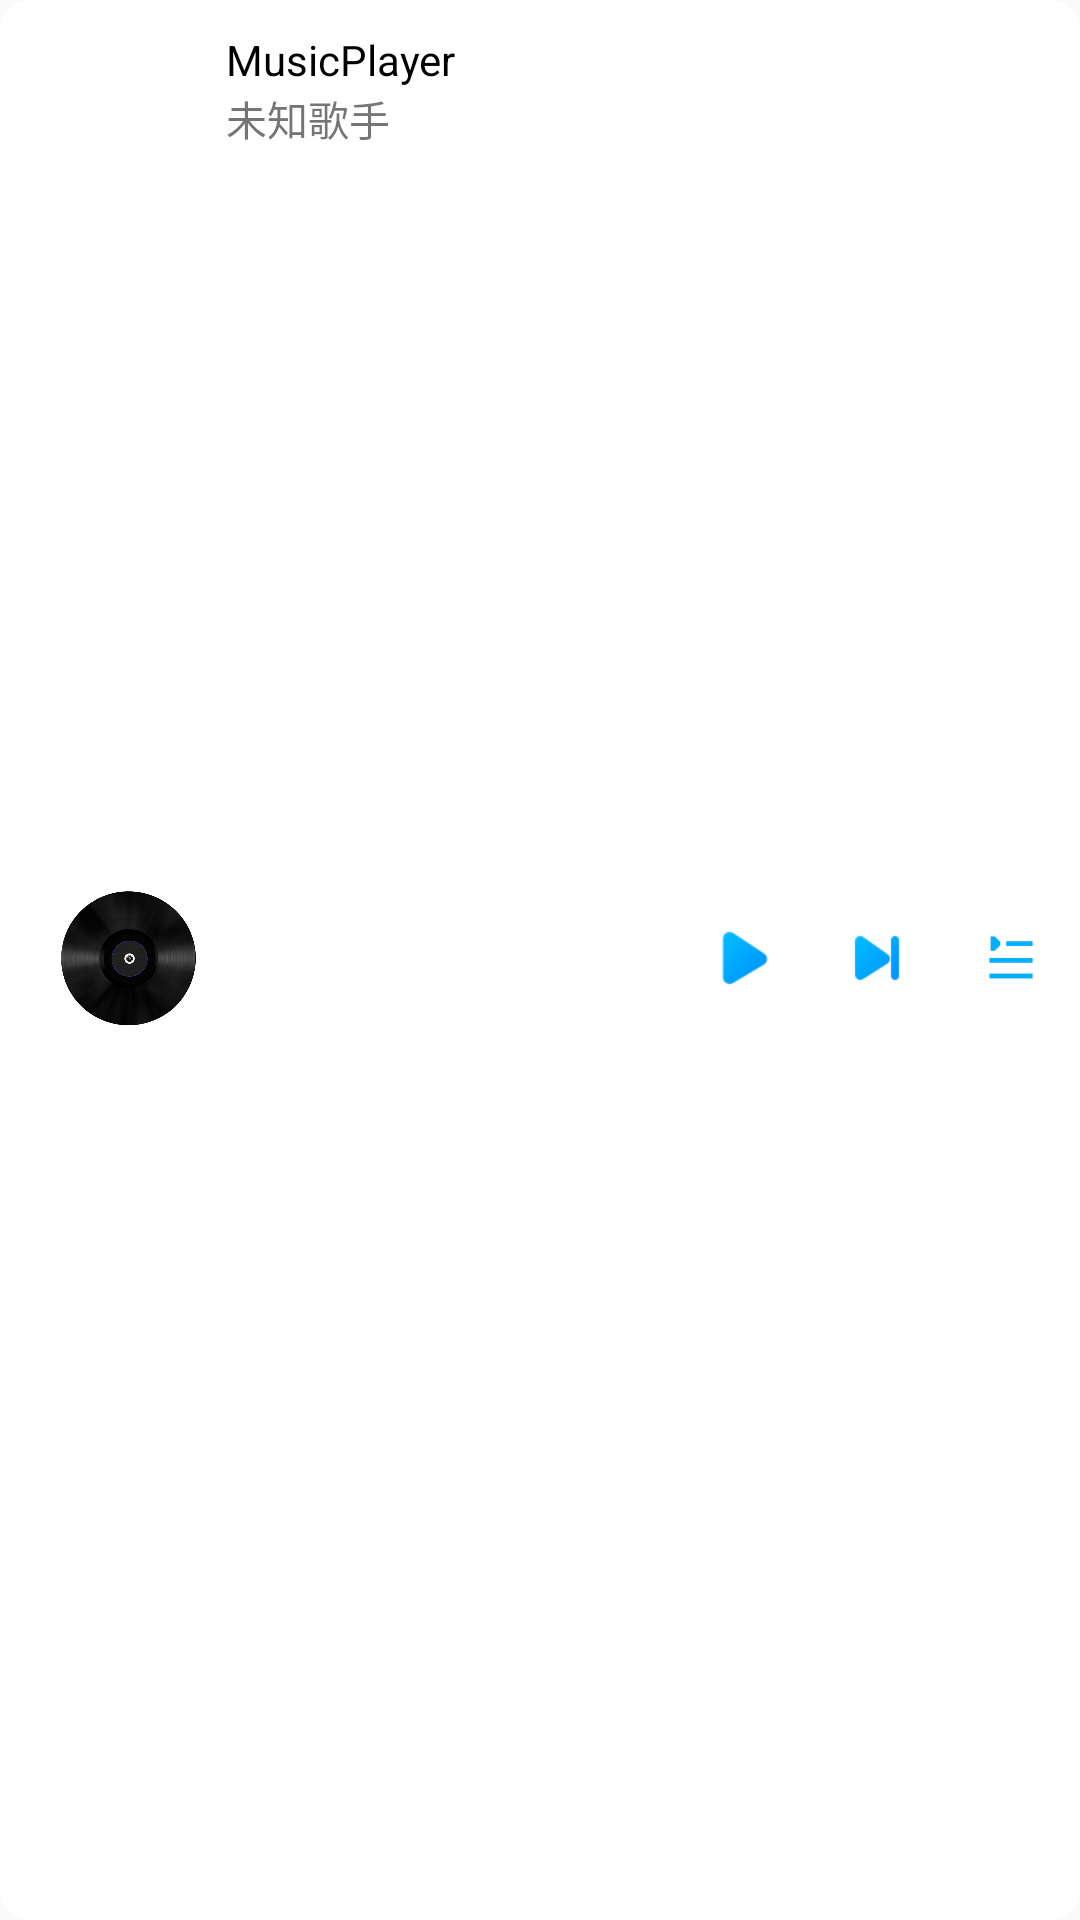

Here is an Android app screen rendered from its layout file. Give the layout XML and the strings, colors and styles it references.
<!-- AndroidManifest.xml: application theme AppTheme -->
<!-- res/layout/activity_bottom.xml -->
<?xml version="1.0" encoding="utf-8"?>
<LinearLayout xmlns:android="http://schemas.android.com/apk/res/android"
              android:orientation="horizontal"
              android:background="@drawable/shape"
              android:clickable="true"
              android:layout_gravity="bottom"
              android:layout_width="match_parent"
              android:layout_height="wrap_content">
    <ImageView android:layout_width="45dp" android:layout_height="45dp"
               android:layout_marginStart="20dp"
               android:src="@drawable/recode"
               android:layout_gravity="center_vertical"
               android:id="@+id/recode"/>
    <LinearLayout android:layout_width="150dp" android:layout_height="60dp"
                  android:layout_marginStart="10dp"
                  android:id="@+id/music_singer_name"
                  android:gravity="center_vertical"
                  android:orientation="vertical">
        <TextView android:layout_width="150dp" android:layout_height="wrap_content"
                  android:id="@+id/currentPlayMusicName"
                  android:textColor="#000000"
                  android:text="MusicPlayer"
                  android:singleLine="true"/>
        <TextView android:layout_width="150dp" android:layout_height="wrap_content"
                  android:id="@+id/singerName"
                  android:textSize="13.5sp"
                  android:text="未知歌手"
                  android:singleLine="true"/>
    </LinearLayout>

    <ImageView android:layout_width="20dp" android:layout_height="20dp"
               android:id="@+id/play"
               android:layout_weight="0.2"
               android:layout_gravity="center_vertical"
               android:src="@drawable/play"
               android:background="#0000"/>
    <ImageView android:layout_width="20dp" android:layout_height="20dp"
               android:id="@+id/next"
               android:src="@drawable/next"
               android:layout_gravity="center_vertical"
               android:background="#0000"
               android:layout_weight="0.2"/>
    <ImageView android:layout_width="20dp" android:layout_height="20dp"
               android:id="@+id/playlist"
               android:layout_gravity="center_vertical"
               android:src="@drawable/musiclist"
               android:layout_weight="0.2"/>
</LinearLayout>
<!-- resources referenced by this layout -->
<resources>
  <!-- drawable musiclist: png bitmap (drawable, 2885 bytes) -->
  <!-- drawable next: png bitmap (drawable, 1006 bytes) -->
  <!-- drawable play: png bitmap (drawable, 13246 bytes) -->
  <!-- drawable recode: png bitmap (drawable, 161319 bytes) -->
  <!-- drawable shape (drawable) -->
  <?xml version="1.0" encoding="utf-8"?>
  <shape
          xmlns:android="http://schemas.android.com/apk/res/android">
      <solid
        android:color="#FFFFFF"/>
      <corners android:radius="10dp"/>
  
      <stroke
  
              android:width="0.01dp"
  
              android:color="#FFFFFF" />
  
  
      <padding
              android:left="0.5dp"
              android:top="0dp"
              android:right="0.5dp"
              android:bottom="1dp"  />
  
  
  </shape>
  <style name="AppTheme" parent="Theme.AppCompat.Light.NoActionBar">
          
          <item name="windowNoTitle">true</item>
          <item name="colorPrimary">#CBCACC</item>
          <item name="colorPrimaryDark">#FFFFFF</item>
          <item name="android:windowExitTransition">@transition/slide</item>
          <item name="android:windowEnterAnimation">@transition/slide</item>
          <item name="android:windowReenterTransition">@transition/slide</item>
      </style>
</resources>
